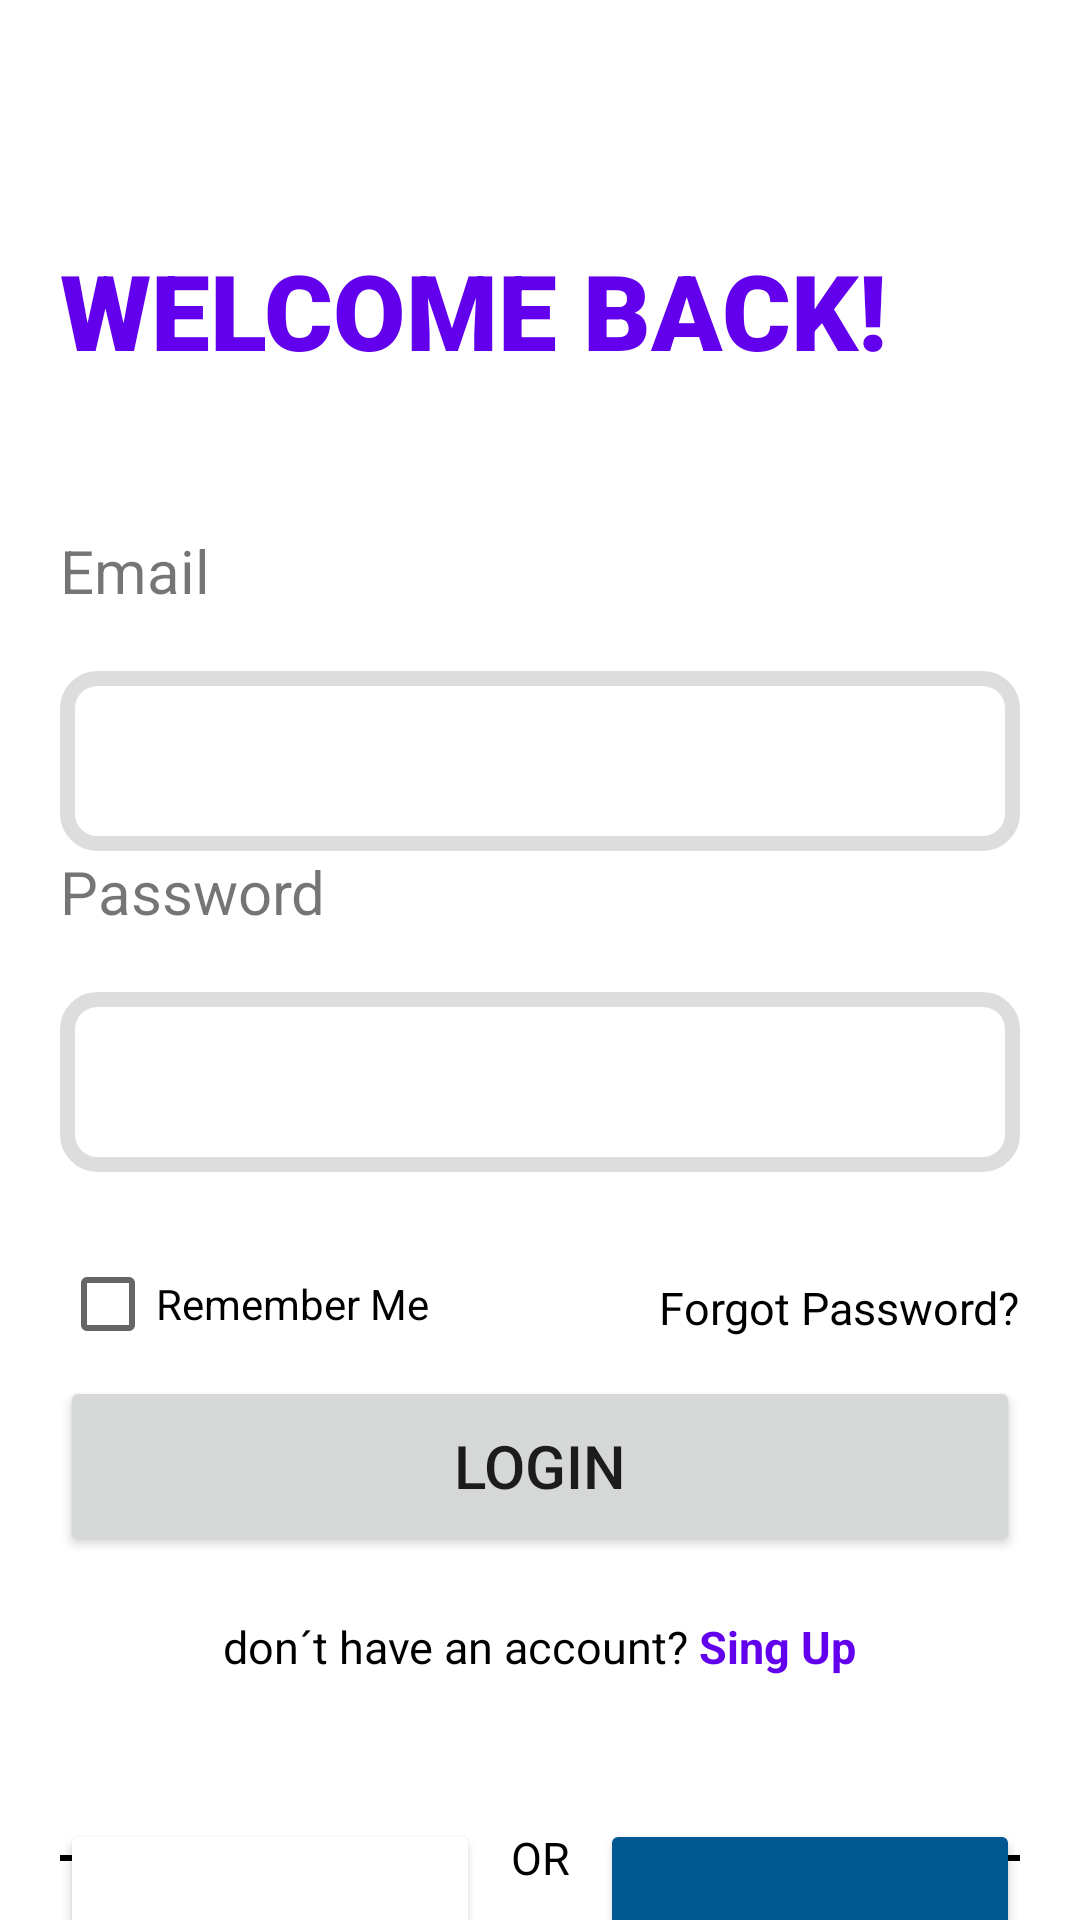

This screen was rendered from an Android layout file. Write that file and the resources it references.
<!-- AndroidManifest.xml: application theme Theme.Examen200123 -->
<!-- res/layout/fragment_login.xml -->
<?xml version="1.0" encoding="utf-8"?>
<layout xmlns:android="http://schemas.android.com/apk/res/android"
    xmlns:app="http://schemas.android.com/apk/res-auto"
    xmlns:tools="http://schemas.android.com/tools">

    <data>

    </data>

    <androidx.constraintlayout.widget.ConstraintLayout
        android:layout_width="match_parent"
        android:layout_height="match_parent"
        tools:context=".Login">

        <TextView
            android:id="@+id/textView"
            android:layout_width="wrap_content"
            android:layout_height="wrap_content"
            android:layout_marginTop="80dp"
            android:fontFamily="sans-serif-black"
            android:paddingStart="20dp"
            android:paddingEnd="0dp"
            android:text="@string/messageWelcome"
            android:textColor="@color/purple_500"
            android:textSize="35sp"
            app:layout_constraintStart_toStartOf="parent"
            app:layout_constraintTop_toTopOf="parent" />

        <TextView
            android:id="@+id/textView2"
            android:layout_width="wrap_content"
            android:layout_height="wrap_content"
            android:layout_marginStart="20dp"
            android:layout_marginTop="50dp"
            android:text="@string/textEmail"
            android:textSize="20sp"
            app:layout_constraintStart_toStartOf="parent"
            app:layout_constraintTop_toBottomOf="@+id/textView" />

        <EditText
            android:id="@+id/editText_email"
            android:layout_width="match_parent"
            android:layout_height="60dp"
            android:layout_margin="20dp"
            android:background="@drawable/esquina_redondeada_edit_text"
            android:inputType="textEmailAddress"
            android:padding="10dp"
            android:layout_marginStart="20dp"
            app:layout_constraintEnd_toEndOf="parent"
            app:layout_constraintStart_toStartOf="parent"
            app:layout_constraintTop_toBottomOf="@+id/textView2" />

        <TextView
            android:id="@+id/textView3"
            android:layout_width="wrap_content"
            android:layout_height="wrap_content"
            android:text="@string/textPassword"
            android:layout_marginStart="20dp"
            android:textSize="20sp"
            app:layout_constraintStart_toStartOf="parent"
            app:layout_constraintTop_toBottomOf="@+id/editText_email" />

        <EditText
            android:id="@+id/editText_password"
            android:layout_width="match_parent"
            android:layout_height="60dp"
            android:layout_margin="20dp"
            android:background="@drawable/esquina_redondeada_edit_text"
            android:inputType="textPassword"
            android:padding="10dp"
            app:layout_constraintEnd_toEndOf="parent"
            app:layout_constraintStart_toStartOf="parent"
            app:layout_constraintTop_toBottomOf="@+id/textView3" />

        <CheckBox
            android:id="@+id/checkBox2"
            android:layout_width="wrap_content"
            android:layout_height="wrap_content"
            android:layout_margin="20dp"
            android:text="@string/checkBox"
            app:layout_constraintStart_toStartOf="parent"
            app:layout_constraintTop_toBottomOf="@+id/editText_password" />

        <TextView
            android:layout_width="wrap_content"
            android:layout_height="wrap_content"
            app:layout_constraintEnd_toEndOf="parent"
            android:text="@string/messageQuestion"
            android:layout_marginEnd="20dp"
            android:layout_marginTop="35dp"
            android:textSize="15sp"
            android:textColor="@color/black"
            app:layout_constraintTop_toBottomOf="@+id/editText_password" />

        <Button
            android:id="@+id/btn_login"
            android:layout_width="match_parent"
            android:layout_height="60dp"
            android:layout_marginLeft="20dp"
            android:layout_marginRight="20dp"
            android:text="@string/buttonLogin"
            android:textSize="20sp"
            app:layout_constraintEnd_toEndOf="parent"
            app:layout_constraintStart_toStartOf="parent"
            app:layout_constraintTop_toBottomOf="@+id/checkBox2" />

        <TextView
            android:id="@+id/textView4"
            android:layout_width="wrap_content"
            android:layout_height="wrap_content"
            android:layout_marginTop="20dp"
            android:text="@string/textAccount"
            android:textColor="@color/black"
            android:textSize="15sp"
            app:layout_constraintEnd_toEndOf="parent"
            app:layout_constraintStart_toStartOf="parent"
            app:layout_constraintTop_toBottomOf="@+id/btn_login" />


        <View
            android:id="@+id/view"
            android:layout_width="0dp"
            android:layout_height="2dp"
            android:layout_marginEnd="20dp"
            android:layout_marginStart="20dp"
            android:background="@color/black"
            app:layout_constraintBottom_toBottomOf="@+id/textView6"
            app:layout_constraintEnd_toStartOf="@+id/textView6"
            app:layout_constraintStart_toStartOf="parent"
            app:layout_constraintTop_toTopOf="@+id/textView6" />

        <TextView
            android:id="@+id/textView6"
            android:layout_width="wrap_content"
            android:layout_height="wrap_content"
            android:layout_marginTop="50dp"
            android:text="@string/textSeparator"
            android:textColor="@color/black"
            android:textSize="15dp"
            app:layout_constraintEnd_toEndOf="parent"
            app:layout_constraintStart_toStartOf="parent"
            app:layout_constraintTop_toBottomOf="@+id/textView4" />

        <View
            android:layout_width="0dp"
            android:layout_height="2dp"
            android:background="@color/black"
            android:layout_marginEnd="20dp"
            android:layout_marginStart="20dp"
            app:layout_constraintBottom_toBottomOf="@+id/textView6"
            app:layout_constraintEnd_toEndOf="parent"
            app:layout_constraintStart_toEndOf="@+id/textView6"
            app:layout_constraintTop_toTopOf="@+id/textView6" />

        <androidx.appcompat.widget.AppCompatButton
            android:id="@+id/button2"
            android:layout_width="0dp"
            android:layout_height="48dp"
            android:backgroundTint="@color/white"
            android:layout_marginEnd="20dp"
            android:layout_marginStart="20dp"
            android:drawableTop="@drawable/icon_google"
            app:layout_constraintBottom_toBottomOf="parent"
            app:layout_constraintEnd_toStartOf="@+id/guideline2"
            app:layout_constraintStart_toStartOf="parent"
            app:layout_constraintTop_toBottomOf="@+id/view" />

        <androidx.appcompat.widget.AppCompatButton
            android:layout_width="0dp"
            android:layout_height="48dp"
            android:backgroundTint="@color/blue"
            android:layout_marginEnd="20dp"
            android:layout_marginStart="20dp"
            android:drawableTop="@drawable/icon_facebook"
            app:layout_constraintBottom_toBottomOf="parent"
            app:layout_constraintEnd_toEndOf="parent"
            app:layout_constraintStart_toStartOf="@+id/guideline2"
            app:layout_constraintTop_toBottomOf="@+id/view" />

        <androidx.constraintlayout.widget.Guideline
            android:id="@+id/guideline2"
            android:layout_width="wrap_content"
            android:layout_height="wrap_content"
            android:orientation="vertical"
            app:layout_constraintGuide_percent="0.5" />

    </androidx.constraintlayout.widget.ConstraintLayout>
</layout>
<!-- resources referenced by this layout -->
<resources>
  <color name="black">#FF000000</color>
  <color name="blue">#005792</color>
  <color name="purple_500">#FF6200EE</color>
  <color name="white">#FFFFFFFF</color>
  <!-- drawable esquina_redondeada_edit_text (drawable) -->
  <?xml version="1.0" encoding="utf-8"?>
  <shape
      xmlns:android="http://schemas.android.com/apk/res/android"
      android:shape="rectangle">
  
      <corners android:radius="10dp" />
  
      
      <stroke android:width="5dp" android:color="#DDDDDD" />
  
      
      <solid android:color="#FFFFFFFF" />
  
  </shape>
  <string name="buttonLogin">LOGIN</string>
  <string name="checkBox">Remember Me</string>
  <string name="messageQuestion">Forgot Password?</string>
  <string name="messageWelcome">WELCOME BACK!</string>
  <string name="textAccount">don´t have an account? <font color="#6200EE"><b>Sing Up</b></font></string>
  <string name="textEmail">Email</string>
  <string name="textPassword">Password</string>
  <string name="textSeparator">OR</string>
  <style name="Theme.Examen200123" parent="Theme.MaterialComponents.DayNight.DarkActionBar">
          
          <item name="colorPrimary">@color/purple_500</item>
          <item name="colorPrimaryVariant">@color/purple_700</item>
          <item name="colorOnPrimary">@color/white</item>
          
          <item name="colorSecondary">@color/teal_200</item>
          <item name="colorSecondaryVariant">@color/teal_700</item>
          <item name="colorOnSecondary">@color/black</item>
          
          <item name="android:statusBarColor" tools:targetApi="l">?attr/colorPrimaryVariant</item>
          
      </style>
  <color name="purple_700">#FF3700B3</color>
  <color name="teal_200">#FF03DAC5</color>
  <color name="teal_700">#FF018786</color>
</resources>
